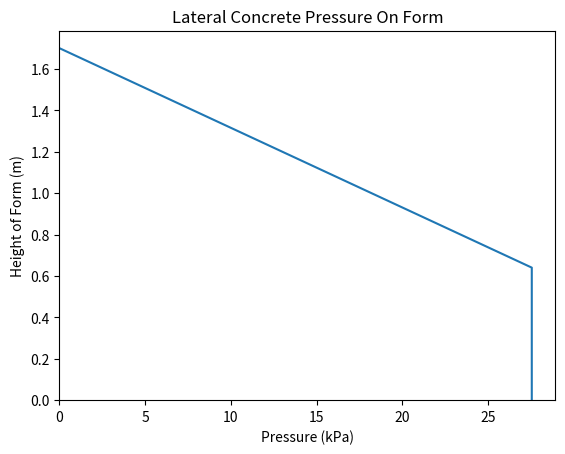

This chart was generated by the following Python code:
import numpy as np
from matplotlib import pyplot as plt

# rho = concrete density (kg/m3)
# C1 = size and shape coefficient
# R = vertical pour rate (m/hr)
# C2 = concrete constituent
# T = temperature when concrete discharges (celcius)
# h = height of formwork (m)
# h_disch = discharge height above top of form (m)
# H = discharge height (m)
# K = temperature coefficient
# h2 = max pressure height (m)

def  calculate_pressure(rho, C1, R, C2, T, h, h_disch):
    H = h_disch + h                 # m
    P_max_hydro = rho * h / 100     # kPa
    K = (36 / (T + 16)) ** 2

    # Check if H > sqrt(R)  * C1, this is the case where P_max is not reached
    if (H > np.sqrt(R) * C1):
        P_max = rho/100 * (C1 * np.sqrt(R) + C2 *K * np.sqrt(H - C1 * np.sqrt(R)))  # kPa
    else:
        P_max = P_max_hydro  # kPa
        
    h2 = P_max / P_max_hydro * h  # m

    plt.plot ([0, P_max, P_max], [h, h - h2, 0])
    plt.xlabel ("Pressure (kPa)")
    plt.ylabel("Height of Form (m)")
    plt.title("Lateral Concrete Pressure On Form")
    plt.xlim(xmin = 0)
    plt.ylim(ymin = 0)
    plt.show()

calculate_pressure(2600, 1, 0.4, 0.3, 16, 1.7, 0.2)